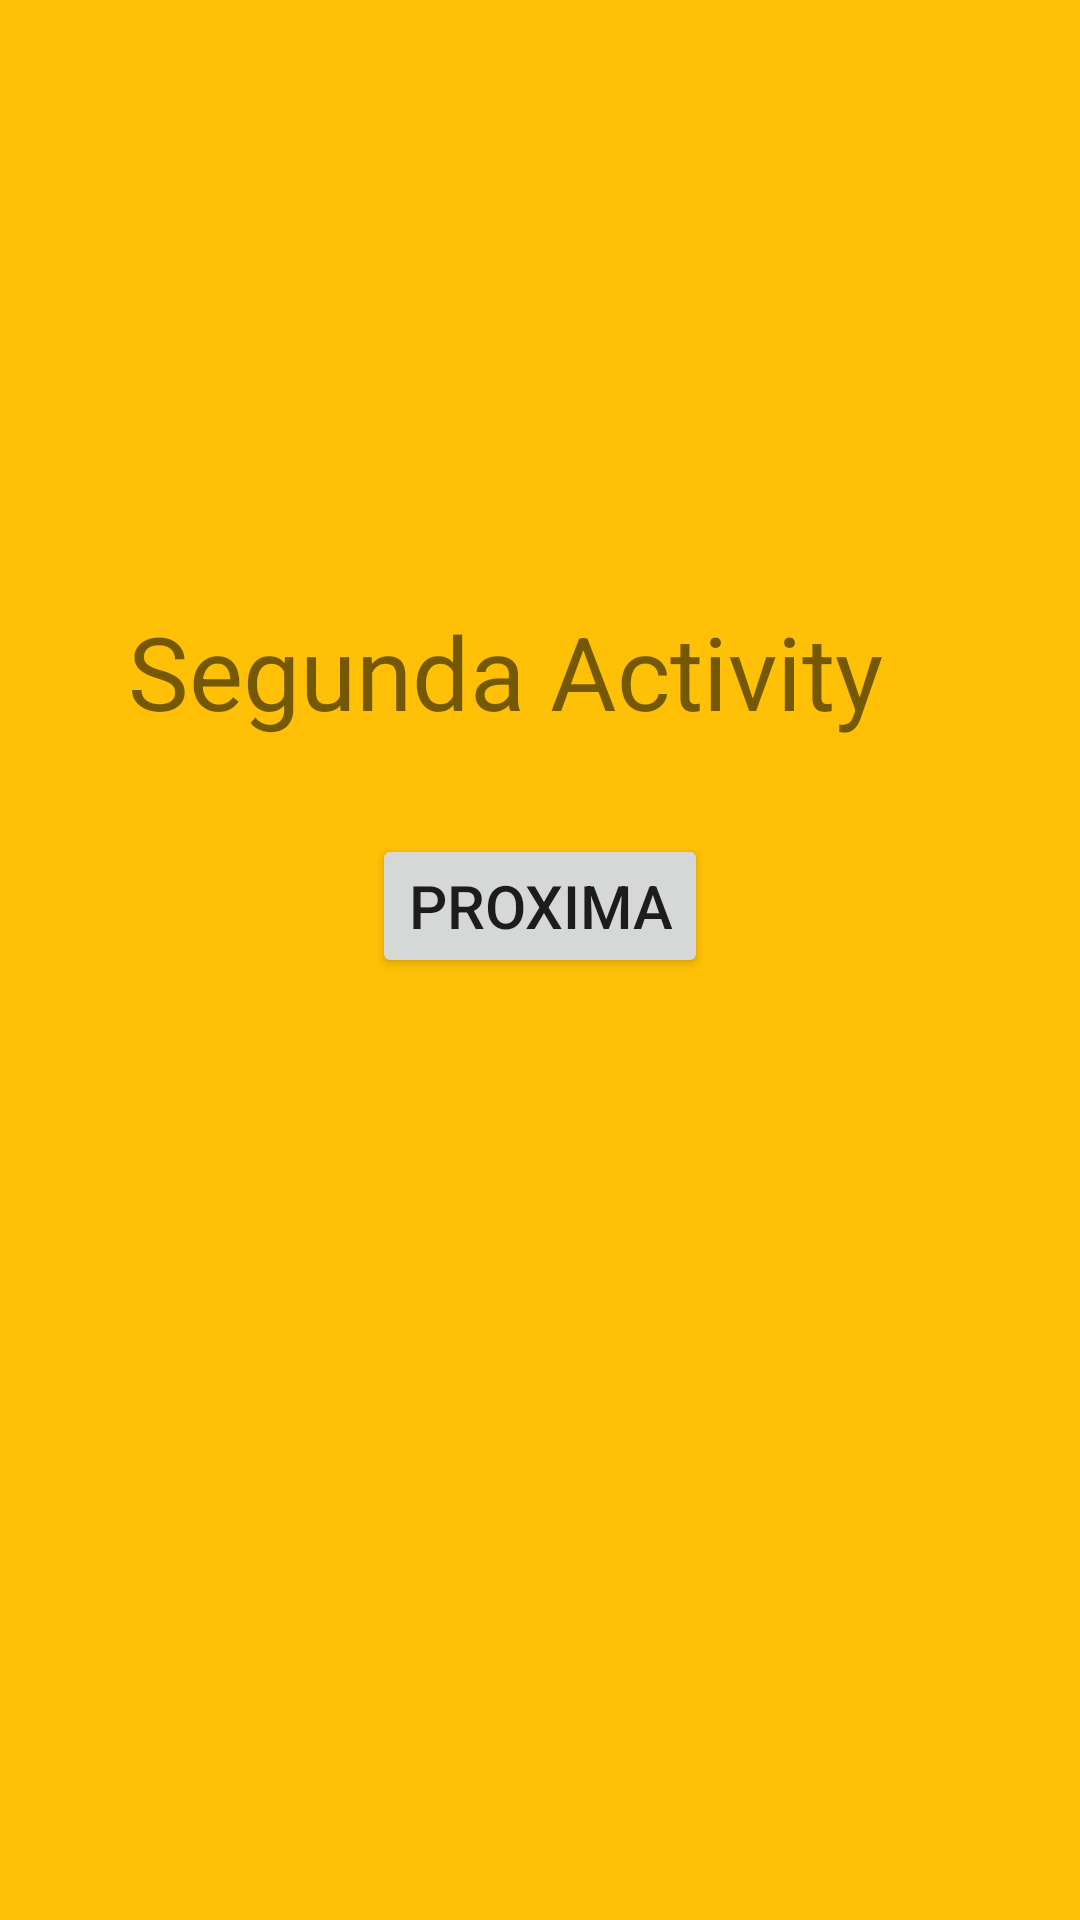

Reconstruct the res/layout file that produces this screen, plus the resources it refers to.
<!-- AndroidManifest.xml: application theme Theme.NavActivities -->
<!-- res/layout/activity_segunda.xml -->
<?xml version="1.0" encoding="utf-8"?>
<androidx.constraintlayout.widget.ConstraintLayout xmlns:android="http://schemas.android.com/apk/res/android"
    xmlns:app="http://schemas.android.com/apk/res-auto"
    xmlns:tools="http://schemas.android.com/tools"
    android:layout_width="match_parent"
    android:layout_height="match_parent"
    android:background="#FFC107">

    <Button
        android:id="@+id/button"
        android:layout_width="wrap_content"
        android:layout_height="wrap_content"
        android:layout_marginBottom="366dp"
        android:onClick="NextPagina"
        android:text="Proxima"
        android:textSize="20sp"
        app:layout_constraintBottom_toBottomOf="parent"
        app:layout_constraintEnd_toEndOf="parent"
        app:layout_constraintStart_toStartOf="parent"
        app:layout_constraintTop_toBottomOf="@+id/textView1" />

    <TextView
        android:id="@+id/textView1"
        android:layout_width="275dp"
        android:layout_height="61dp"
        android:layout_marginTop="253dp"
        android:layout_marginBottom="16dp"
        android:text="Segunda Activity"
        android:textSize="34sp"
        app:layout_constraintBottom_toTopOf="@+id/button"
        app:layout_constraintEnd_toEndOf="parent"
        app:layout_constraintStart_toStartOf="parent"
        app:layout_constraintTop_toTopOf="parent" />

</androidx.constraintlayout.widget.ConstraintLayout>
<!-- resources referenced by this layout -->
<resources>
  <style name="Theme.NavActivities" parent="Theme.MaterialComponents.DayNight.DarkActionBar">
          
          <item name="colorPrimary">@color/purple_500</item>
          <item name="colorPrimaryVariant">@color/purple_700</item>
          <item name="colorOnPrimary">@color/white</item>
          
          <item name="colorSecondary">@color/teal_200</item>
          <item name="colorSecondaryVariant">@color/teal_700</item>
          <item name="colorOnSecondary">@color/black</item>
          
          <item name="android:statusBarColor">?attr/colorPrimaryVariant</item>
          
      </style>
  <!-- not gathered from this repository: default colours our renderer supplied (Android Studio template values) -->
  <color name="purple_500">#FF6200EE</color>
  <color name="purple_700">#FF3700B3</color>
  <color name="teal_200">#FF03DAC5</color>
  <color name="teal_700">#FF018786</color>
  <color name="black">#FF000000</color>
  <color name="white">#FFFFFFFF</color>
</resources>
